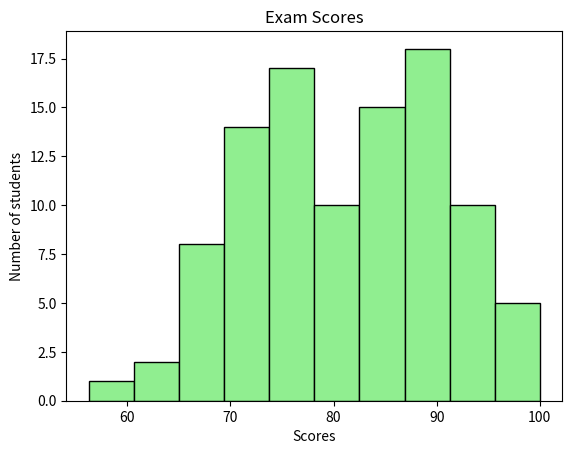

Source code (Python):
import matplotlib.pyplot as plt
import numpy as np

score=np.random.normal(loc=80, scale=10, size=100)

score=np.clip(score, 0, 100)

plt.hist(score, bins=10,
                color="lightgreen",
                edgecolor="black",
                )
plt.title("Exam Scores")
plt.xlabel("Scores")
plt.ylabel("Number of students")

plt.show()
